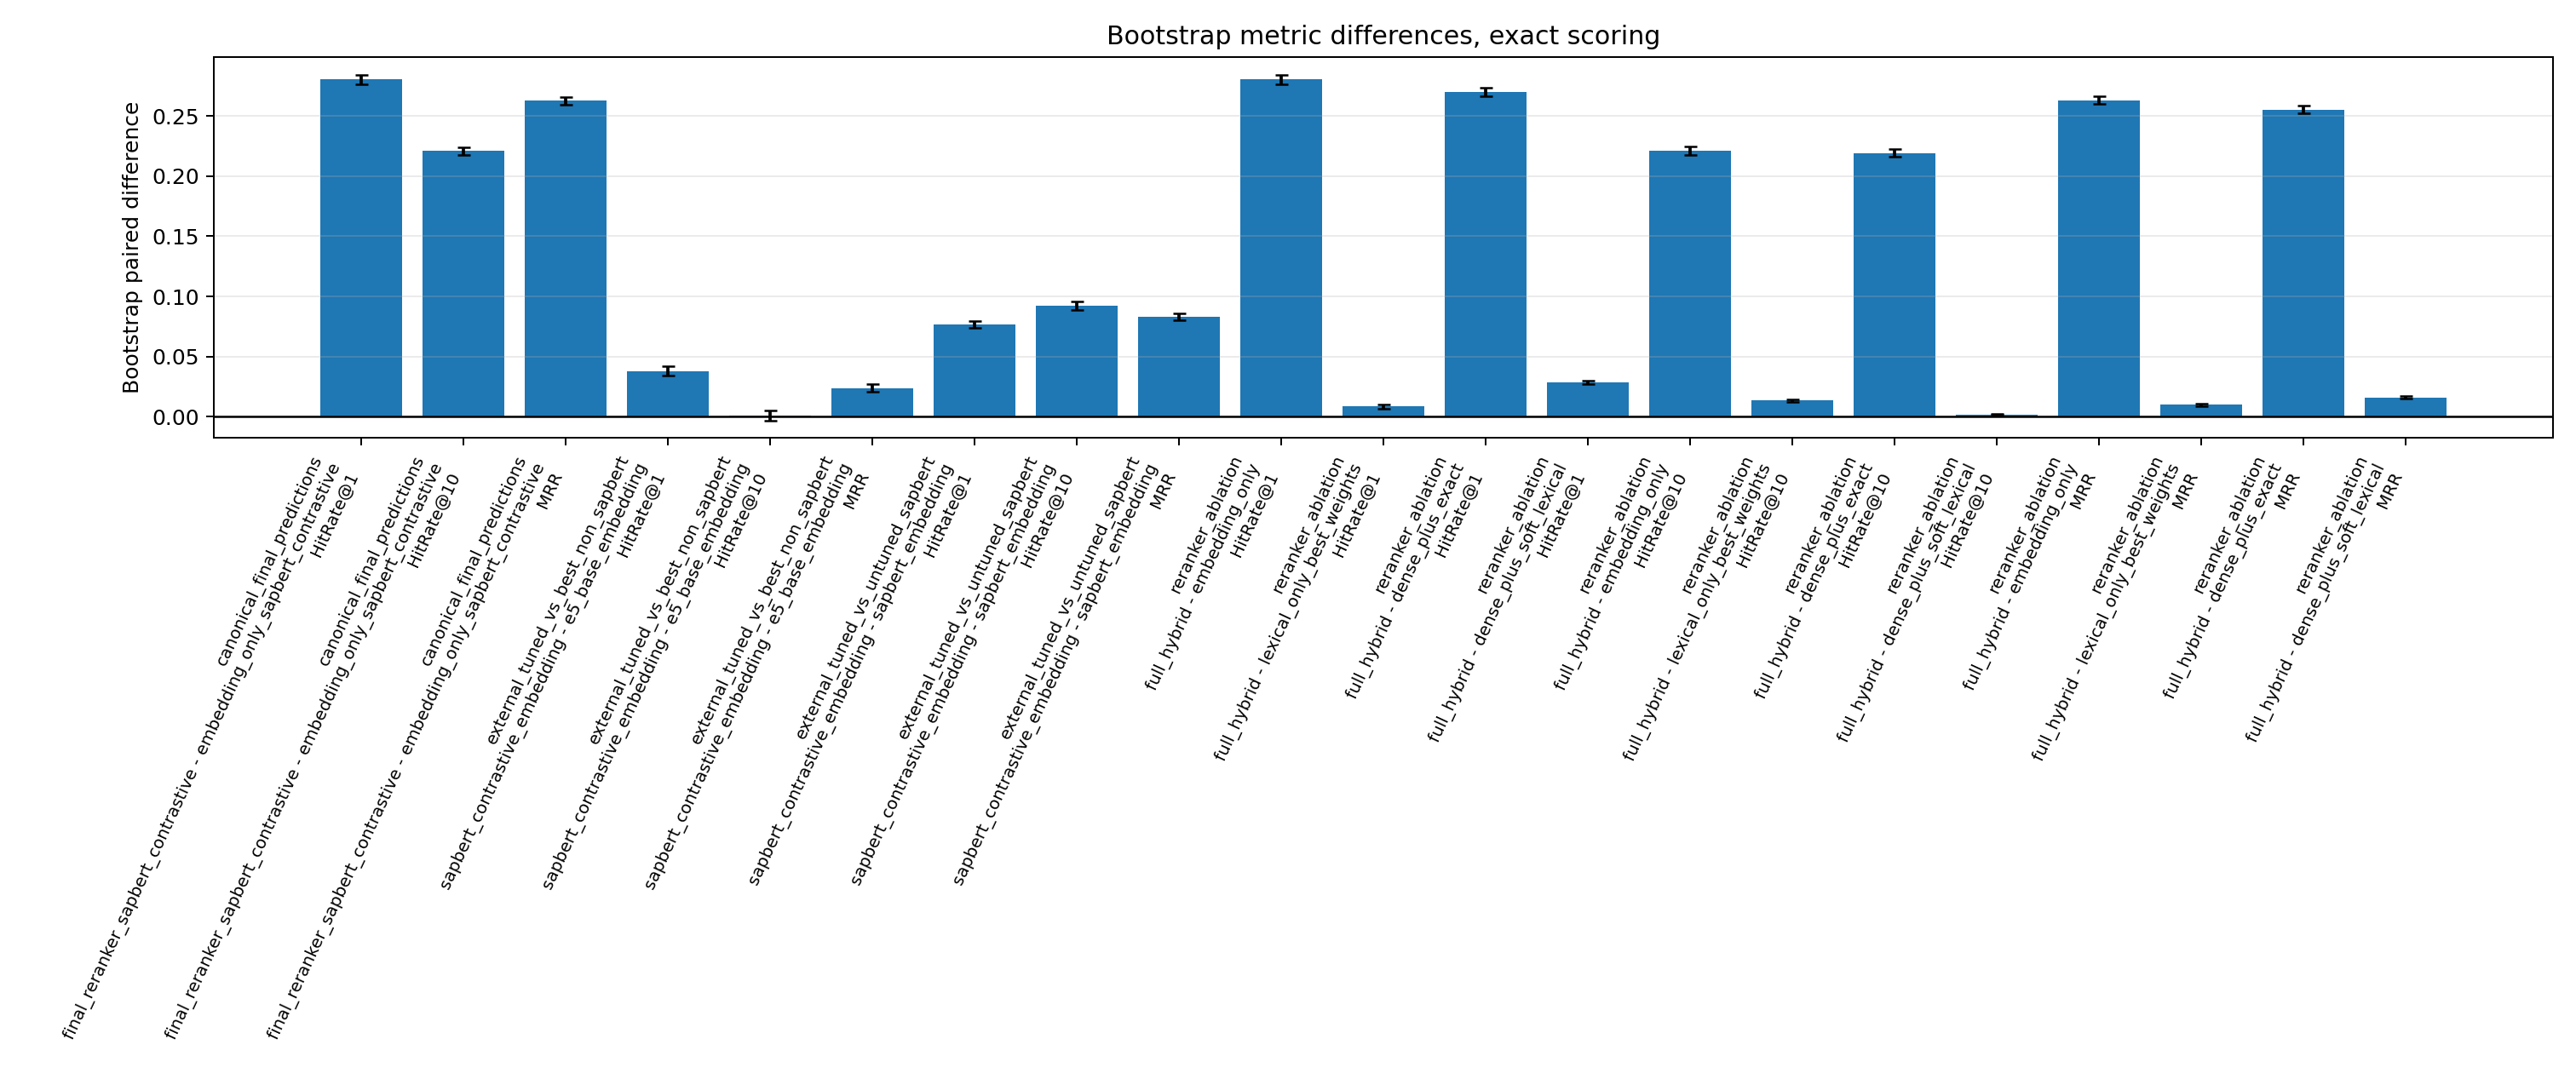

Values plotted in this chart, from the file beside it:
source, split, system_a, system_b, scoring, estimate_a, estimate_b, metric, difference, ci_low, ci_high, n_queries, n_bootstrap
reranker_ablation, test, full_hybrid, embedding_only, exact, 0.7296, 0.4668, MRR, 0.2628, 0.2598, 0.266, 59163, 1000
reranker_ablation, test, full_hybrid, embedding_only, exact, 0.6688, 0.3886, HitRate@1, 0.2802, 0.2762, 0.2841, 59163, 1000
reranker_ablation, test, full_hybrid, embedding_only, exact, 0.8091, 0.5506, HitRate@5, 0.2586, 0.2547, 0.2623, 59163, 1000
reranker_ablation, test, full_hybrid, embedding_only, exact, 0.8366, 0.6156, HitRate@10, 0.221, 0.2176, 0.2245, 59163, 1000
reranker_ablation, test, full_hybrid, embedding_only, exact, 0.8584, 0.7062, HitRate@25, 0.1522, 0.149, 0.1553, 59163, 1000
reranker_ablation, test, full_hybrid, embedding_only, exact, 0.8681, 0.7672, HitRate@50, 0.1009, 0.09835, 0.1033, 59163, 1000
reranker_ablation, test, full_hybrid, embedding_only, exact, 0.8755, 0.8206, HitRate@100, 0.05488, 0.05285, 0.05686, 59163, 1000
reranker_ablation, test, full_hybrid, embedding_only, exact, 0.8859, 0.8859, HitRate@256, 0.0, 0.0, 0.0, 59163, 1000
reranker_ablation, test, full_hybrid, embedding_only, identity, 0.7553, 0.494, MRR, 0.2613, 0.2579, 0.2646, 59163, 1000
reranker_ablation, test, full_hybrid, embedding_only, identity, 0.7026, 0.417, HitRate@1, 0.2856, 0.2817, 0.2894, 59163, 1000
reranker_ablation, test, full_hybrid, embedding_only, identity, 0.826, 0.5772, HitRate@5, 0.2488, 0.245, 0.2523, 59163, 1000
reranker_ablation, test, full_hybrid, embedding_only, identity, 0.8497, 0.6408, HitRate@10, 0.209, 0.2053, 0.2125, 59163, 1000
reranker_ablation, test, full_hybrid, embedding_only, identity, 0.8682, 0.7267, HitRate@25, 0.1415, 0.1385, 0.1446, 59163, 1000
reranker_ablation, test, full_hybrid, embedding_only, identity, 0.8777, 0.7832, HitRate@50, 0.0945, 0.0919, 0.09697, 59163, 1000
reranker_ablation, test, full_hybrid, embedding_only, identity, 0.8851, 0.834, HitRate@100, 0.0511, 0.04919, 0.05294, 59163, 1000
reranker_ablation, test, full_hybrid, embedding_only, identity, 0.8956, 0.8956, HitRate@256, 0.0, 0.0, 0.0, 59163, 1000
reranker_ablation, test, full_hybrid, lexical_only_best_weights, exact, 0.7296, 0.7196, MRR, 0.01003, 0.008887, 0.01119, 59163, 1000
reranker_ablation, test, full_hybrid, lexical_only_best_weights, exact, 0.6688, 0.6604, HitRate@1, 0.008434, 0.00666, 0.01018, 59163, 1000
reranker_ablation, test, full_hybrid, lexical_only_best_weights, exact, 0.8091, 0.7937, HitRate@5, 0.0154, 0.0142, 0.01665, 59163, 1000
reranker_ablation, test, full_hybrid, lexical_only_best_weights, exact, 0.8366, 0.823, HitRate@10, 0.01356, 0.01247, 0.01462, 59163, 1000
reranker_ablation, test, full_hybrid, lexical_only_best_weights, exact, 0.8584, 0.8502, HitRate@25, 0.008147, 0.007234, 0.00906, 59163, 1000
reranker_ablation, test, full_hybrid, lexical_only_best_weights, exact, 0.8681, 0.8602, HitRate@50, 0.007893, 0.007099, 0.008671, 59163, 1000
reranker_ablation, test, full_hybrid, lexical_only_best_weights, exact, 0.8755, 0.8689, HitRate@100, 0.006558, 0.005781, 0.007251, 59163, 1000
reranker_ablation, test, full_hybrid, lexical_only_best_weights, exact, 0.8859, 0.8859, HitRate@256, 0.0, 0.0, 0.0, 59163, 1000
reranker_ablation, test, full_hybrid, lexical_only_best_weights, identity, 0.7553, 0.7459, MRR, 0.009464, 0.00834, 0.01058, 59163, 1000
reranker_ablation, test, full_hybrid, lexical_only_best_weights, identity, 0.7026, 0.6939, HitRate@1, 0.008654, 0.006947, 0.01024, 59163, 1000
reranker_ablation, test, full_hybrid, lexical_only_best_weights, identity, 0.826, 0.8124, HitRate@5, 0.01361, 0.01234, 0.01489, 59163, 1000
reranker_ablation, test, full_hybrid, lexical_only_best_weights, identity, 0.8497, 0.8373, HitRate@10, 0.01239, 0.01132, 0.01356, 59163, 1000
reranker_ablation, test, full_hybrid, lexical_only_best_weights, identity, 0.8682, 0.8602, HitRate@25, 0.008062, 0.0072, 0.008924, 59163, 1000
reranker_ablation, test, full_hybrid, lexical_only_best_weights, identity, 0.8777, 0.8698, HitRate@50, 0.00791, 0.007099, 0.008688, 59163, 1000
reranker_ablation, test, full_hybrid, lexical_only_best_weights, identity, 0.8851, 0.879, HitRate@100, 0.006102, 0.005375, 0.006812, 59163, 1000
reranker_ablation, test, full_hybrid, lexical_only_best_weights, identity, 0.8956, 0.8956, HitRate@256, 0.0, 0.0, 0.0, 59163, 1000
reranker_ablation, test, full_hybrid, dense_plus_exact, exact, 0.7296, 0.4743, MRR, 0.2554, 0.2523, 0.2588, 59163, 1000
reranker_ablation, test, full_hybrid, dense_plus_exact, exact, 0.6688, 0.3989, HitRate@1, 0.2698, 0.266, 0.2737, 59163, 1000
reranker_ablation, test, full_hybrid, dense_plus_exact, exact, 0.8091, 0.5547, HitRate@5, 0.2544, 0.2506, 0.2582, 59163, 1000
reranker_ablation, test, full_hybrid, dense_plus_exact, exact, 0.8366, 0.6176, HitRate@10, 0.219, 0.2158, 0.2224, 59163, 1000
reranker_ablation, test, full_hybrid, dense_plus_exact, exact, 0.8584, 0.7069, HitRate@25, 0.1515, 0.1485, 0.1545, 59163, 1000
reranker_ablation, test, full_hybrid, dense_plus_exact, exact, 0.8681, 0.7676, HitRate@50, 0.1005, 0.0979, 0.103, 59163, 1000
reranker_ablation, test, full_hybrid, dense_plus_exact, exact, 0.8755, 0.8207, HitRate@100, 0.05478, 0.05279, 0.05673, 59163, 1000
reranker_ablation, test, full_hybrid, dense_plus_exact, exact, 0.8859, 0.8859, HitRate@256, 0.0, 0.0, 0.0, 59163, 1000
reranker_ablation, test, full_hybrid, dense_plus_exact, identity, 0.7553, 0.4998, MRR, 0.2555, 0.2524, 0.2589, 59163, 1000
reranker_ablation, test, full_hybrid, dense_plus_exact, identity, 0.7026, 0.4254, HitRate@1, 0.2771, 0.2732, 0.281, 59163, 1000
reranker_ablation, test, full_hybrid, dense_plus_exact, identity, 0.826, 0.5798, HitRate@5, 0.2462, 0.2425, 0.2502, 59163, 1000
reranker_ablation, test, full_hybrid, dense_plus_exact, identity, 0.8497, 0.6419, HitRate@10, 0.2079, 0.2047, 0.2113, 59163, 1000
reranker_ablation, test, full_hybrid, dense_plus_exact, identity, 0.8682, 0.7271, HitRate@25, 0.1412, 0.1382, 0.1443, 59163, 1000
reranker_ablation, test, full_hybrid, dense_plus_exact, identity, 0.8777, 0.7835, HitRate@50, 0.09416, 0.09151, 0.09667, 59163, 1000
reranker_ablation, test, full_hybrid, dense_plus_exact, identity, 0.8851, 0.8341, HitRate@100, 0.05101, 0.04905, 0.05289, 59163, 1000
reranker_ablation, test, full_hybrid, dense_plus_exact, identity, 0.8956, 0.8956, HitRate@256, 0.0, 0.0, 0.0, 59163, 1000
reranker_ablation, test, full_hybrid, dense_plus_soft_lexical, exact, 0.7296, 0.7135, MRR, 0.01614, 0.01537, 0.01693, 59163, 1000
reranker_ablation, test, full_hybrid, dense_plus_soft_lexical, exact, 0.6688, 0.6402, HitRate@1, 0.02862, 0.02718, 0.03007, 59163, 1000
reranker_ablation, test, full_hybrid, dense_plus_soft_lexical, exact, 0.8091, 0.8068, HitRate@5, 0.002299, 0.001859, 0.002738, 59163, 1000
reranker_ablation, test, full_hybrid, dense_plus_soft_lexical, exact, 0.8366, 0.8347, HitRate@10, 0.00191, 0.001555, 0.002299, 59163, 1000
reranker_ablation, test, full_hybrid, dense_plus_soft_lexical, exact, 0.8584, 0.8572, HitRate@25, 0.0012, 0.0009127, 0.001505, 59163, 1000
reranker_ablation, test, full_hybrid, dense_plus_soft_lexical, exact, 0.8681, 0.867, HitRate@50, 0.001082, 0.0007944, 0.001369, 59163, 1000
reranker_ablation, test, full_hybrid, dense_plus_soft_lexical, exact, 0.8755, 0.8749, HitRate@100, 0.0006254, 0.0004226, 0.0008282, 59163, 1000
reranker_ablation, test, full_hybrid, dense_plus_soft_lexical, exact, 0.8859, 0.8859, HitRate@256, 0.0, 0.0, 0.0, 59163, 1000
reranker_ablation, test, full_hybrid, dense_plus_soft_lexical, identity, 0.7553, 0.738, MRR, 0.01735, 0.01654, 0.01815, 59163, 1000
reranker_ablation, test, full_hybrid, dense_plus_soft_lexical, identity, 0.7026, 0.6716, HitRate@1, 0.031, 0.02955, 0.0324, 59163, 1000
reranker_ablation, test, full_hybrid, dense_plus_soft_lexical, identity, 0.826, 0.8236, HitRate@5, 0.002383, 0.001926, 0.00284, 59163, 1000
reranker_ablation, test, full_hybrid, dense_plus_soft_lexical, identity, 0.8497, 0.8479, HitRate@10, 0.001809, 0.001454, 0.002197, 59163, 1000
... 52 more rows
